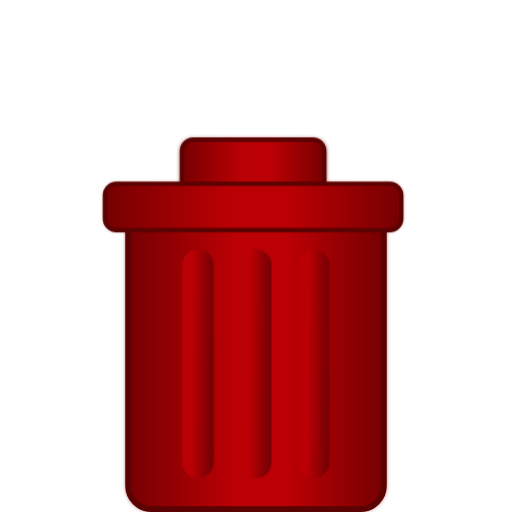
t = 0.00 s
t = 0.60 s: frame unchanged from t = 0.00 s, image omitted
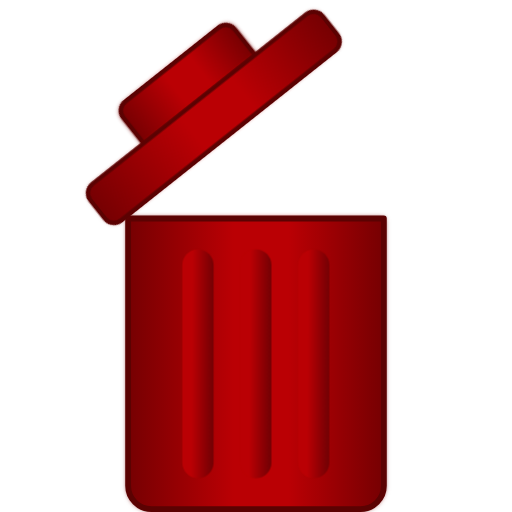
t = 1.40 s
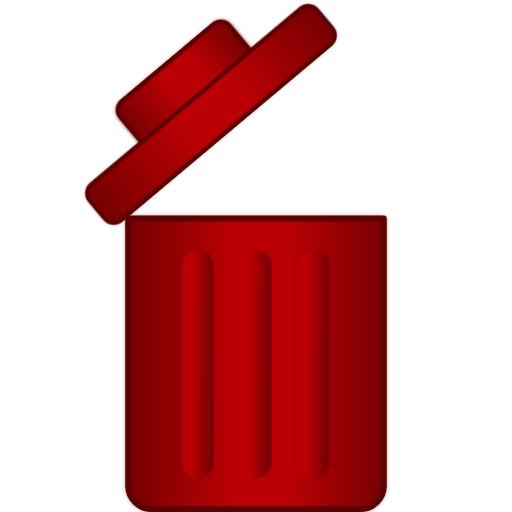
t = 2.00 s
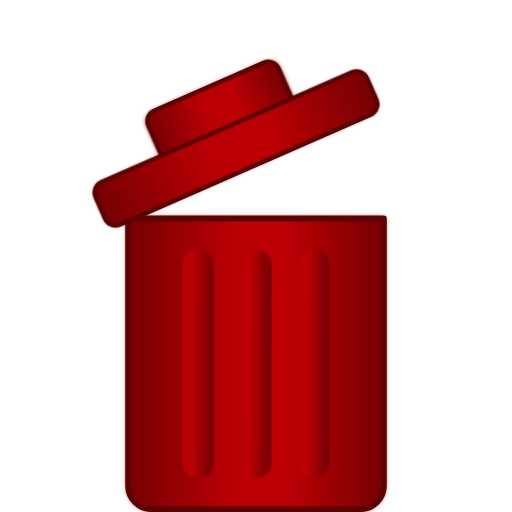
t = 2.60 s
t = 3.40 s: frame unchanged from t = 0.00 s, image omitted

The animated SVG that drew these frames (rendered in a browser with its animation timeline set to each time). Animation: 1 CSS @keyframes rule; one cycle of 4.00 s, repeats indefinitely.

<svg width="100%" height="100%" viewBox="0 0 100 100" stroke-miterlimit="10" style="fill-rule:nonzero;clip-rule:evenodd;stroke-linecap:round;stroke-linejoin:round;" version="1.1" xml:space="preserve" id="svg56" sodipodi:docname="Trashcan-Bin-Round-Red-Animated-loop copy.svg" inkscape:version="1.3-beta (cedbd6c, 2023-05-28)" xmlns:inkscape="http://www.inkscape.org/namespaces/inkscape" xmlns:sodipodi="http://sodipodi.sourceforge.net/DTD/sodipodi-0.dtd" xmlns="http://www.w3.org/2000/svg" xmlns:svg="http://www.w3.org/2000/svg"><sodipodi:namedview id="namedview56" pagecolor="#505050" bordercolor="#efefef" borderopacity="1" inkscape:showpageshadow="0" inkscape:pageopacity="0" inkscape:pagecheckerboard="1" inkscape:deskcolor="#505050" inkscape:zoom="3.3563724" inkscape:cx="33.22039" inkscape:cy="52.884477" inkscape:window-width="1211" inkscape:window-height="750" inkscape:window-x="85" inkscape:window-y="25" inkscape:window-maximized="0" inkscape:current-layer="svg56" />
<style id="style1">
      .line-bin1 {animation:line-bin1-lid 4s infinite; transform-origin: 24px 48px;}
     @keyframes line-bin1-lid {
         0%{transform: rotate(0);}
         20%{transform: rotate(0);}
         40%{transform: rotate(-40deg);}
         60%{transform: rotate(-40deg);}
         80%{transform: rotate(0);}
         100%{transform: rotate(0);}
     }
     @media (prefers-reduced-motion: reduce) {
         .line-bin1 {
             animation: none;
         }
     }
    </style>
    <clipPath id="ArtboardFrame"><rect height="65.5" width="51.75" x="23.625" y="33" id="rect1" /></clipPath> <g id="g56" transform="matrix(1.1351102,0,0,1.1351102,-6.75551,-11.808361)" style="display:inline"><g clip-path="url(#ArtboardFrame)" id="Layer" class="Layer"><path d="m 27.999998,48 h 44 v 46 c 0,2.2091 -1.7909,4 -4,4 h -36 c -2.2091,0 -4,-1.7909 -4,-4 z" fill="url(#LinearGradient)" fill-rule="nonzero" opacity="1" stroke="none" class="bin-fill" id="path1" style="fill:url(#LinearGradient);filter:url(#filter88)" /> <path d="m 27.999998,48 h 44 v 46 c 0,2.2091 -1.7909,4 -4,4 h -36 c -2.2091,0 -4,-1.7909 -4,-4 z" fill="none" opacity="1" stroke="#5b0202" stroke-linecap="round" stroke-linejoin="round" stroke-width="1" class="bin-outline" id="path2" /></g><g opacity="1" class="line-bin1" id="g6" transform="translate(0.49999829)"> <path d="m 39,34.339866 h 21 c 1.1046,0 2,0.8954 2,2 v 9 c 0,1.1046 -0.8954,2 -2,2 H 39 c -1.1046,0 -2,-0.8954 -2,-2 v -9 c 0,-1.1046 0.8954,-2 2,-2 z" fill="url(#LinearGradient_2)" fill-rule="nonzero" opacity="1" stroke="none" class="lid-handle-fill" id="path3" style="fill:url(#LinearGradient_2);filter:url(#filter92)" /><path d="m 39.224305,34.406556 h 20.551388 c 1.081016,0 1.957295,0.882436 1.957295,1.970988 v 8.869285 c 0,1.088551 -0.876279,1.506839 -1.957295,1.506839 H 39.224305 c -1.081016,0 -1.957294,-0.418288 -1.957294,-1.506839 v -8.869285 c 0,-1.088552 0.876278,-1.970988 1.957294,-1.970988 z" fill="none" opacity="0.671717" stroke="#5b0202" stroke-linecap="round" stroke-linejoin="round" stroke-width="0.775597" class="lid-handle-outline" id="path4" style="opacity:1" /> <path d="m 26,42 h 47 c 1.1046,0 2,0.8954 2,2 v 4 c 0,1.1046 -0.8954,2 -2,2 H 26 c -1.1046,0 -2,-0.8954 -2,-2 v -4 c 0,-1.1046 0.8954,-2 2,-2 z" fill="url(#LinearGradient_3)" fill-rule="nonzero" opacity="1" stroke="none" class="lid-base-fill" id="path5" style="fill:url(#LinearGradient_3);filter:url(#filter94)" /><path d="m 26,42 h 47 c 1.1046,0 2,0.8954 2,2 v 4 c 0,1.1046 -0.8954,2 -2,2 H 26 c -1.1046,0 -2,-0.8954 -2,-2 v -4 c 0,-1.1046 0.8954,-2 2,-2 z" fill="none" opacity="1" stroke="#5b0202" stroke-linecap="round" stroke-linejoin="round" stroke-width="0.75" class="lid-base-outline" id="path6" /></g><path d="m 49.9678,53.3125 c -1.4839,0 -2.6875,1.2036 -2.6875,2.6875 v 34 c 0,1.4839 1.2036,2.6875 2.6875,2.6875 1.4839,0 2.6875,-1.2036 2.6875,-2.6875 V 56 c 0,-1.4839 -1.2036,-2.6875 -2.6875,-2.6875 z" fill="url(#LinearGradient_4)" fill-rule="nonzero" opacity="1" stroke="none" class="stroke-line-right" id="path7" style="fill:url(#LinearGradient_4)" /><path d="m 59.9321,53.3125 c -1.484,0 -2.6875,1.2036 -2.6875,2.6875 v 34 c 0,1.4839 1.2035,2.6875 2.6875,2.6875 1.4839,0 2.6874,-1.2036 2.6875,-2.6875 V 56 c 0,-1.4839 -1.2036,-2.6875 -2.6875,-2.6875 z" fill="url(#LinearGradient_5)" fill-rule="nonzero" opacity="1" stroke="none" class="stroke-line-middle" id="path8" style="fill:url(#LinearGradient_5)" /><path d="m 40.0035,53.3125 c -1.4839,0 -2.6875,1.2036 -2.6875,2.6875 v 34 c 0,1.4839 1.2036,2.6875 2.6875,2.6875 1.4839,0 2.6875,-1.2036 2.6875,-2.6875 V 56 c 0,-1.4839 -1.2036,-2.6875 -2.6875,-2.6875 z" fill="url(#LinearGradient_6)" fill-rule="nonzero" opacity="1" stroke="none" class="stroke-line-left" id="path9" style="fill:url(#LinearGradient_6)" /></g> <defs id="defs56"><linearGradient gradientTransform="translate(-0.50000144,15.5)" gradientUnits="userSpaceOnUse" id="LinearGradient" x1="28.5" x2="72.5" y1="57.5" y2="57.5"> <stop offset="0" stop-color="#760002" id="stop9" /> <stop offset="0.413158" stop-color="#ba0004" id="stop10" /> <stop offset="0.453947" stop-color="#ba0004" id="stop11" /> <stop offset="0.476316" stop-color="#ba0004" id="stop12" /> <stop offset="0.494737" stop-color="#ba0004" id="stop13" /> <stop offset="0.535526" stop-color="#ba0004" id="stop14" /> <stop offset="0.557895" stop-color="#ba0004" id="stop15" /> <stop offset="0.586842" stop-color="#ba0004" id="stop16" /> <stop offset="0.627632" stop-color="#ba0004" id="stop17" /> <stop offset="1" stop-color="#760002" id="stop18" /></linearGradient><linearGradient gradientTransform="translate(-0.49999933,16.839866)" gradientUnits="userSpaceOnUse" id="LinearGradient_2" x1="37.5" x2="62.5" y1="24" y2="24"> <stop offset="0" stop-color="#760002" id="stop19" /> <stop offset="0.413158" stop-color="#ba0004" id="stop20" /> <stop offset="0.453947" stop-color="#ba0004" id="stop21" /> <stop offset="0.476316" stop-color="#ba0004" id="stop22" /> <stop offset="0.494737" stop-color="#ba0004" id="stop23" /> <stop offset="0.535526" stop-color="#ba0004" id="stop24" /> <stop offset="0.557895" stop-color="#ba0004" id="stop25" /> <stop offset="0.586842" stop-color="#ba0004" id="stop26" /> <stop offset="0.627632" stop-color="#ba0004" id="stop27" /> <stop offset="1" stop-color="#760002" id="stop28" /></linearGradient><linearGradient gradientTransform="translate(-0.5,15.5)" gradientUnits="userSpaceOnUse" id="LinearGradient_3" x1="24.5" x2="75.5" y1="30.5" y2="30.5"> <stop offset="0" stop-color="#760002" id="stop29" /> <stop offset="0.413158" stop-color="#ba0004" id="stop30" /> <stop offset="0.453947" stop-color="#ba0004" id="stop31" /> <stop offset="0.476316" stop-color="#ba0004" id="stop32" /> <stop offset="0.494737" stop-color="#ba0004" id="stop33" /> <stop offset="0.535526" stop-color="#ba0004" id="stop34" /> <stop offset="0.557895" stop-color="#ba0004" id="stop35" /> <stop offset="0.586842" stop-color="#ba0004" id="stop36" /> <stop offset="0.627632" stop-color="#ba0004" id="stop37" /> <stop offset="1" stop-color="#760002" id="stop38" /></linearGradient><linearGradient gradientTransform="translate(9.4678,15.5)" gradientUnits="userSpaceOnUse" id="LinearGradient_4" x1="38.3711" x2="42.9176" y1="64.6636" y2="64.6927"> <stop offset="0" stop-color="#ba0004" id="stop39" /> <stop offset="0" stop-color="#ba0004" id="stop40" /> <stop offset="0" stop-color="#ba0004" id="stop41" /> <stop offset="0.00921053" stop-color="#ba0004" id="stop42" /> <stop offset="0.227632" stop-color="#ba0004" id="stop43" /> <stop offset="1" stop-color="#760104" id="stop44" /></linearGradient> <linearGradient gradientTransform="translate(19.4321,15.5)" gradientUnits="userSpaceOnUse" id="LinearGradient_5" x1="38.3711" x2="42.9176" y1="64.6636" y2="64.6927"> <stop offset="0" stop-color="#ba0004" id="stop45" /> <stop offset="0" stop-color="#ba0004" id="stop46" /> <stop offset="0" stop-color="#ba0004" id="stop47" /> <stop offset="0.00921053" stop-color="#ba0004" id="stop48" /> <stop offset="0.227632" stop-color="#ba0004" id="stop49" /> <stop offset="1" stop-color="#760104" id="stop50" /></linearGradient> <linearGradient gradientTransform="translate(-0.496501,15.5)" gradientUnits="userSpaceOnUse" id="LinearGradient_6" x1="38.3711" x2="42.9176" y1="64.6636" y2="64.6927"> <stop offset="0" stop-color="#ba0004" id="stop51" /> <stop offset="0" stop-color="#ba0004" id="stop52" /> <stop offset="0" stop-color="#ba0004" id="stop53" /> <stop offset="0.00921053" stop-color="#ba0004" id="stop54" /> <stop offset="0.227632" stop-color="#ba0004" id="stop55" /> <stop offset="1" stop-color="#760104" id="stop56" /></linearGradient><filter style="color-interpolation-filters:sRGB;" inkscape:label="Drop Shadow" id="filter88" x="-0.043636364" y="-0.038400001" width="1.0872727" height="1.0768"><feFlood result="flood" in="SourceGraphic" flood-opacity="0.972549" flood-color="rgb(0,0,0)" id="feFlood87" /><feGaussianBlur result="blur" in="SourceGraphic" stdDeviation="0.400000" id="feGaussianBlur87" /><feOffset result="offset" in="blur" dx="-0.000000" dy="-0.000000" id="feOffset87" /><feComposite result="comp1" operator="in" in="offset" in2="flood" id="feComposite87" /><feComposite result="fbSourceGraphic" operator="over" in="SourceGraphic" in2="comp1" id="feComposite88" /><feColorMatrix result="fbSourceGraphicAlpha" in="fbSourceGraphic" values="0 0 0 -1 0 0 0 0 -1 0 0 0 0 -1 0 0 0 0 1 0" id="feColorMatrix88" /><feFlood id="feFlood88" result="flood" in="fbSourceGraphic" flood-opacity="0.972549" flood-color="rgb(0,0,0)" /><feGaussianBlur id="feGaussianBlur88" result="blur" in="fbSourceGraphic" stdDeviation="0.400000" /><feOffset id="feOffset88" result="offset" in="blur" dx="-0.000000" dy="-0.000000" /><feComposite id="feComposite89" result="comp1" operator="in" in="offset" in2="flood" /><feComposite id="feComposite90" result="comp2" operator="over" in="fbSourceGraphic" in2="comp1" /></filter><filter style="color-interpolation-filters:sRGB;" inkscape:label="Drop Shadow" id="filter92" x="-0.038400001" y="-0.073846155" width="1.0768" height="1.1476923"><feFlood result="flood" in="SourceGraphic" flood-opacity="0.972549" flood-color="rgb(0,0,0)" id="feFlood90" /><feGaussianBlur result="blur" in="SourceGraphic" stdDeviation="0.400000" id="feGaussianBlur90" /><feOffset result="offset" in="blur" dx="-0.000000" dy="-0.000000" id="feOffset90" /><feComposite result="comp1" operator="in" in="offset" in2="flood" id="feComposite91" /><feComposite result="comp2" operator="over" in="SourceGraphic" in2="comp1" id="feComposite92" /></filter><filter style="color-interpolation-filters:sRGB;" inkscape:label="Drop Shadow" id="filter94" x="-0.01882353" y="-0.12" width="1.0376471" height="1.24"><feFlood result="flood" in="SourceGraphic" flood-opacity="0.972549" flood-color="rgb(0,0,0)" id="feFlood92" /><feGaussianBlur result="blur" in="SourceGraphic" stdDeviation="0.400000" id="feGaussianBlur92" /><feOffset result="offset" in="blur" dx="-0.000000" dy="-0.000000" id="feOffset92" /><feComposite result="comp1" operator="in" in="offset" in2="flood" id="feComposite93" /><feComposite result="comp2" operator="over" in="SourceGraphic" in2="comp1" id="feComposite94" /></filter></defs></svg> 
